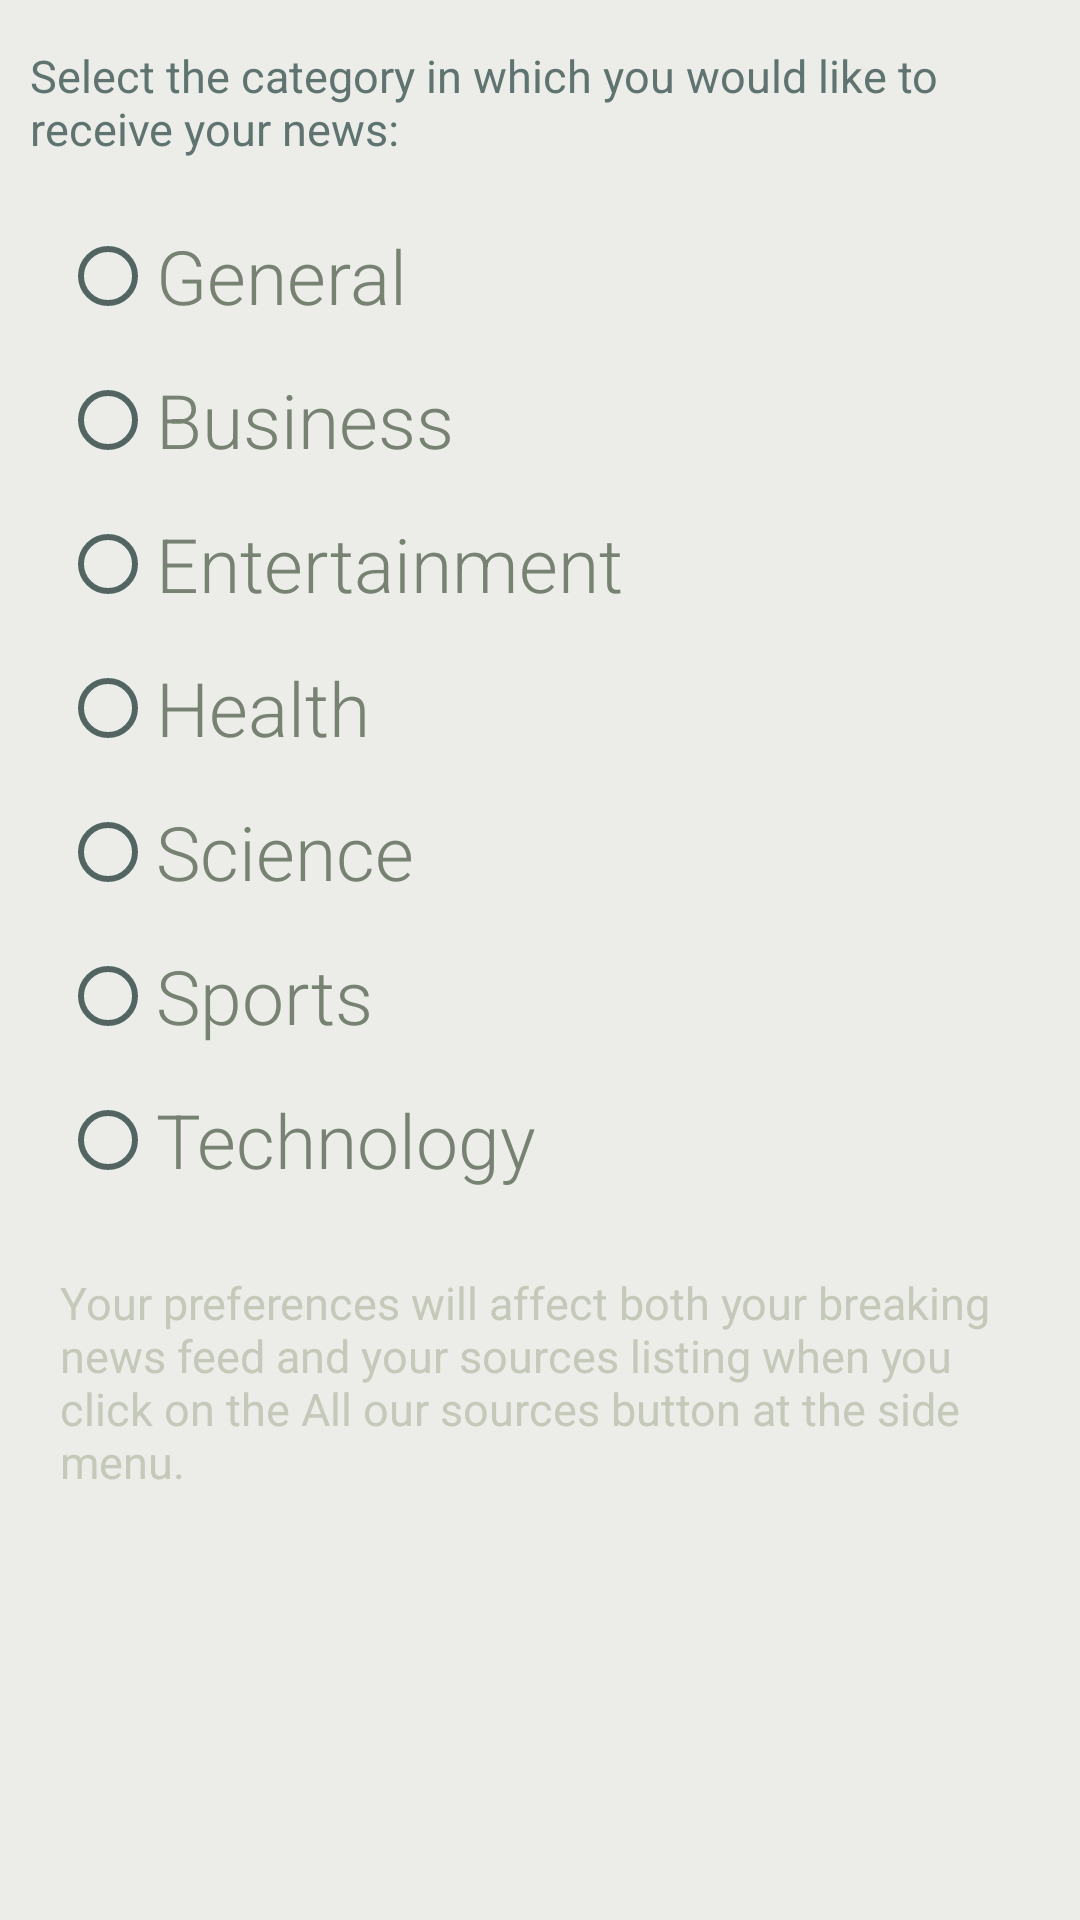

Android layout source for this screen:
<!-- AndroidManifest.xml: application theme AppTheme -->
<!-- res/layout/fragment_settings_category_screen.xml -->
<?xml version="1.0" encoding="utf-8"?>
<androidx.constraintlayout.widget.ConstraintLayout xmlns:android="http://schemas.android.com/apk/res/android"
    xmlns:app="http://schemas.android.com/apk/res-auto"
    xmlns:tools="http://schemas.android.com/tools"
    android:layout_width="match_parent"
    android:layout_height="match_parent"
    android:background="@color/app_background_color">

    <ScrollView
        android:layout_width="match_parent"
        android:layout_height="match_parent"
        android:orientation="vertical"
        app:layout_constraintBottom_toBottomOf="parent"
        app:layout_constraintEnd_toEndOf="parent"
        app:layout_constraintStart_toStartOf="parent"
        app:layout_constraintTop_toTopOf="parent">

        <LinearLayout
            android:layout_width="match_parent"
            android:layout_height="0dp"
            android:orientation="vertical"
            app:layout_constraintBottom_toBottomOf="parent"
            app:layout_constraintEnd_toEndOf="parent"
            app:layout_constraintStart_toStartOf="parent"
            app:layout_constraintTop_toBottomOf="parent">

            <TextView
                android:id="@+id/settings_description"
                android:layout_width="match_parent"
                android:layout_height="wrap_content"
                android:layout_marginHorizontal="10dp"
                android:layout_marginVertical="15dp"
                android:text="@string/settings_category_description"
                android:textColor="@color/app_action_bar_color"
                android:textSize="15sp" />


            <RadioGroup
                android:id="@+id/radio_group"
                android:layout_width="match_parent"
                android:layout_height="wrap_content">

                <RadioButton
                    android:id="@+id/general"
                    android:layout_width="match_parent"
                    android:layout_height="wrap_content"
                    android:layout_marginHorizontal="20dp"
                    android:buttonTint="@color/app_action_bar_color_secondary"
                    android:fontFamily="sans-serif-light"
                    android:text="@string/settings_general"
                    android:textColor="@color/item_headline_text_color"
                    android:textSize="25sp" />

                <RadioButton
                    android:id="@+id/business"
                    android:layout_width="match_parent"
                    android:layout_height="wrap_content"
                    android:layout_marginHorizontal="20dp"
                    android:buttonTint="@color/app_action_bar_color_secondary"
                    android:fontFamily="sans-serif-light"
                    android:text="@string/settings_business"
                    android:textColor="@color/item_headline_text_color"
                    android:textSize="25sp" />

                <RadioButton
                    android:id="@+id/entertainment"
                    android:layout_width="match_parent"
                    android:layout_height="wrap_content"
                    android:layout_marginHorizontal="20dp"
                    android:buttonTint="@color/app_action_bar_color_secondary"
                    android:fontFamily="sans-serif-light"
                    android:text="@string/settings_entertainment"
                    android:textColor="@color/item_headline_text_color"
                    android:textSize="25sp" />

                <RadioButton
                    android:id="@+id/health"
                    android:layout_width="match_parent"
                    android:layout_height="wrap_content"
                    android:layout_marginHorizontal="20dp"
                    android:buttonTint="@color/app_action_bar_color_secondary"
                    android:fontFamily="sans-serif-light"
                    android:text="@string/settings_health"
                    android:textColor="@color/item_headline_text_color"
                    android:textSize="25sp" />

                <RadioButton
                    android:id="@+id/science"
                    android:layout_width="match_parent"
                    android:layout_height="wrap_content"
                    android:layout_marginHorizontal="20dp"
                    android:buttonTint="@color/app_action_bar_color_secondary"
                    android:fontFamily="sans-serif-light"
                    android:text="@string/settings_science"
                    android:textColor="@color/item_headline_text_color"
                    android:textSize="25sp" />

                <RadioButton
                    android:id="@+id/sports"
                    android:layout_width="match_parent"
                    android:layout_height="wrap_content"
                    android:layout_marginHorizontal="20dp"
                    android:buttonTint="@color/app_action_bar_color_secondary"
                    android:fontFamily="sans-serif-light"
                    android:text="@string/settings_sports"
                    android:textColor="@color/item_headline_text_color"
                    android:textSize="25sp" />

                <RadioButton
                    android:id="@+id/technology"
                    android:layout_width="match_parent"
                    android:layout_height="wrap_content"
                    android:layout_marginHorizontal="20dp"
                    android:buttonTint="@color/app_action_bar_color_secondary"
                    android:fontFamily="sans-serif-light"
                    android:text="@string/settings_technology"
                    android:textColor="@color/item_headline_text_color"
                    android:textSize="25sp" />

            </RadioGroup>

            <TextView
                android:id="@+id/settings_explanation"
                android:layout_width="match_parent"
                android:layout_height="wrap_content"
                android:layout_marginHorizontal="20dp"
                android:layout_marginVertical="20dp"
                android:text="@string/settings_explanation_text"
                android:textColor="@color/item_source_date_and_time_text_color"
                android:textSize="15sp"
                android:textStyle="normal" />

        </LinearLayout>

    </ScrollView>

</androidx.constraintlayout.widget.ConstraintLayout>
<!-- resources referenced by this layout -->
<resources>
  <color name="app_action_bar_color">#5F7470</color>
  <color name="app_action_bar_color_secondary">#536562</color>
  <color name="app_background_color">#ECEDE8</color>
  <color name="item_headline_text_color">#788273</color>
  <color name="item_source_date_and_time_text_color">#C4C9BA</color>
  <string name="settings_business">Business</string>
  <string name="settings_category_description">Select the category in which you would like to receive your news:</string>
  <string name="settings_entertainment">Entertainment</string>
  <string name="settings_explanation_text">Your preferences will affect both your breaking news feed and your sources listing when you click on the All our sources button at the side menu.</string>
  <string name="settings_general">General</string>
  <string name="settings_health">Health</string>
  <string name="settings_science">Science</string>
  <string name="settings_sports">Sports</string>
  <string name="settings_technology">Technology</string>
  <style name="AppTheme" parent="Theme.MaterialComponents.Light.NoActionBar">
          <item name="windowActionBar">false</item>
          <item name="windowNoTitle">true</item>
          <item name="colorPrimary">@color/app_action_bar_color</item>
          <item name="colorPrimaryDark">@color/app_action_bar_color_secondary</item>
          <item name="colorAccent">@color/teal_200</item>
      </style>
  <color name="teal_200">#FF03DAC5</color>
</resources>
